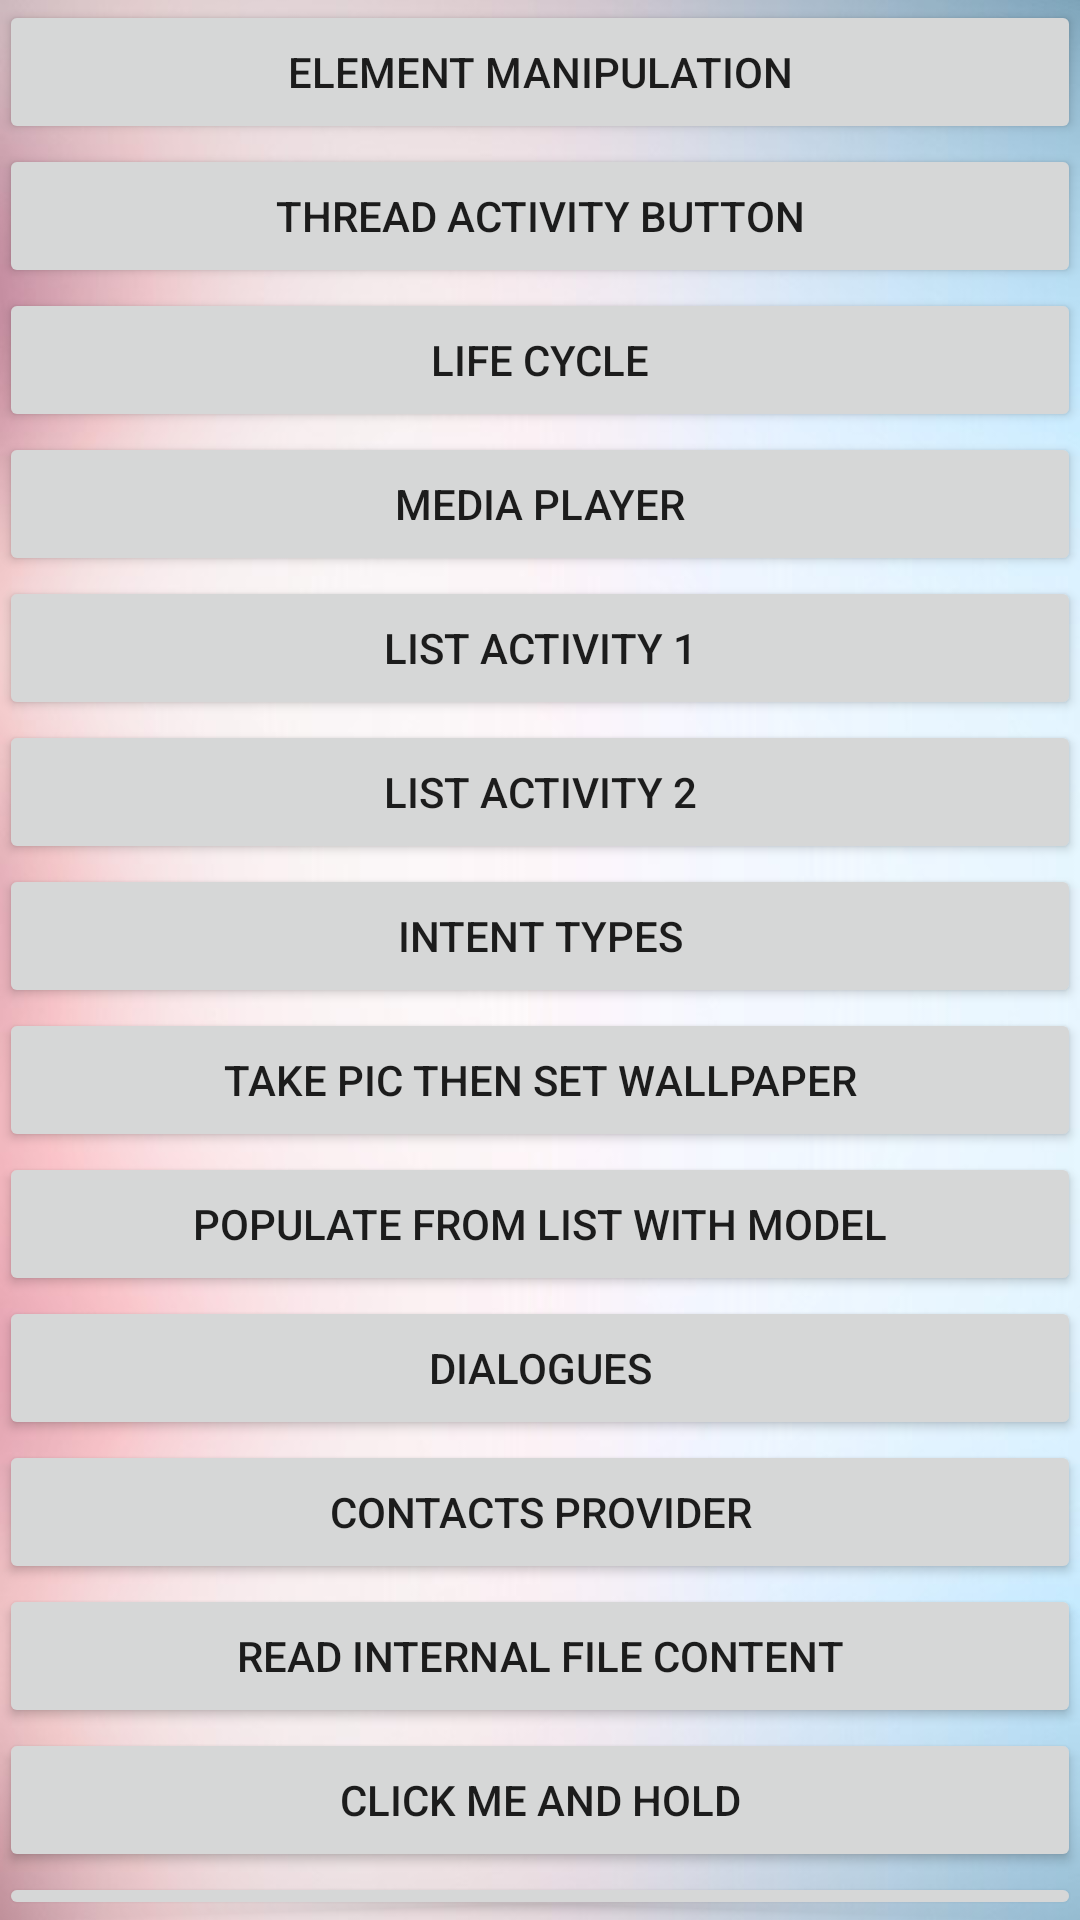

Produce the Android XML layout that renders to this screen, including the resource entries it uses.
<!-- AndroidManifest.xml: application theme AppTheme -->
<!-- res/layout/activity_main.xml -->
<LinearLayout xmlns:android="http://schemas.android.com/apk/res/android"
    xmlns:tools="http://schemas.android.com/tools" android:layout_width="match_parent"
    android:layout_height="match_parent" android:paddingLeft="@dimen/activity_horizontal_margin"
    android:paddingRight="@dimen/activity_horizontal_margin"
    android:paddingTop="@dimen/activity_vertical_margin"
    android:paddingBottom="@dimen/activity_vertical_margin" tools:context=".MainActivity"
    android:background="@drawable/background_cover2"
    android:orientation="vertical">

    <Button
        style="?android:attr/buttonStyleSmall"
        android:layout_width="match_parent"
        android:layout_height="wrap_content"
        android:text="Element manipulation"
        android:id="@+id/button1"
        android:layout_gravity="center_horizontal"
        android:onClick="goto_elm"
        />

    <Button
        style="?android:attr/buttonStyleSmall"
        android:layout_width="match_parent"
        android:layout_height="wrap_content"
        android:text="Thread Activity button"
        android:id="@+id/button2"
        android:layout_gravity="center_horizontal"
        android:onClick="goto_thread"
        />

    <Button
        style="?android:attr/buttonStyleSmall"
        android:layout_width="match_parent"
        android:layout_height="wrap_content"
        android:text="Life Cycle"
        android:id="@+id/button3"
        android:layout_gravity="center_horizontal"
        android:onClick="goto_lifecycle"
        />

    <Button
        style="?android:attr/buttonStyleSmall"
        android:layout_width="match_parent"
        android:layout_height="wrap_content"
        android:text="Media Player"
        android:id="@+id/button4"
        android:layout_gravity="center_horizontal"
        android:onClick="goto_mediaPlayer"
        />



    <Button
        style="?android:attr/buttonStyleSmall"
        android:layout_width="match_parent"
        android:layout_height="wrap_content"
        android:text="List Activity 1"
        android:id="@+id/button5"
        android:layout_gravity="center_horizontal"
        android:onClick="goto_list1"
        />
    <Button
        style="?android:attr/buttonStyleSmall"
        android:layout_width="match_parent"
        android:layout_height="wrap_content"
        android:text="List Activity 2"
        android:id="@+id/button10"
        android:layout_gravity="center_horizontal"
        android:onClick="goto_list2"
        />




    <Button
        style="?android:attr/buttonStyleSmall"
        android:layout_width="match_parent"
        android:layout_height="wrap_content"
        android:text="Intent Types"
        android:id="@+id/button6"
        android:layout_gravity="center_horizontal"
        android:onClick="goto_intent_types"
        />

    <Button
        style="?android:attr/buttonStyleSmall"
        android:layout_width="match_parent"
        android:layout_height="wrap_content"
        android:text="Take pic then set wallpaper"
        android:id="@+id/button7"
        android:layout_gravity="center_horizontal"
        android:onClick="goto_setWallpaper_app"
        />



    <Button
        style="?android:attr/buttonStyleSmall"
        android:layout_width="match_parent"
        android:layout_height="wrap_content"
        android:text="Populate From list with model"
        android:id="@+id/button8"
        android:layout_gravity="center_horizontal"
        android:onClick="goto_auto_btns"
        />

    <Button
        style="?android:attr/buttonStyleSmall"
        android:layout_width="match_parent"
        android:layout_height="wrap_content"
        android:text="Dialogues"
        android:id="@+id/button9"
        android:layout_gravity="center_horizontal"
        android:onClick="goto_dialogues"
        />

    <Button
        style="?android:attr/buttonStyleSmall"
        android:layout_width="match_parent"
        android:layout_height="wrap_content"
        android:text="Contacts Provider"
        android:layout_gravity="center_horizontal"
        android:onClick="goto_contacts_provider"
        />


    <Button
        style="?android:attr/buttonStyleSmall"
        android:layout_width="match_parent"
        android:layout_height="wrap_content"
        android:text="Read Internal File Content"
        android:id="@+id/button11"
        android:layout_gravity="center_horizontal"
        android:onClick="get_resource"
        />

    <Button
        style="?android:attr/buttonStyleSmall"
        android:layout_width="match_parent"
        android:layout_height="wrap_content"
        android:text="Click Me and Hold"
        android:id="@+id/click_hold"
        android:layout_gravity="center_horizontal"
        android:onClick="get_resource"
        />


    <Button
        style="?android:attr/buttonStyleSmall"
        android:layout_width="match_parent"
        android:layout_height="wrap_content"
        android:text="Notify Me"
        android:layout_gravity="center_horizontal"
        android:onClick="notify_me"
        />

</LinearLayout>
<!-- resources referenced by this layout -->
<resources>
  <!-- drawable background_cover2: jpg bitmap (drawable, 52168 bytes) -->
  <style name="AppTheme" parent="Theme.AppCompat.Light.DarkActionBar">
          
          <item name="colorPrimary">@color/colorPrimary</item>
          <item name="colorPrimaryDark">@color/colorPrimaryDark</item>
          <item name="colorAccent">@color/colorAccent</item>
      </style>
  <color name="colorPrimary">#3F51B5</color>
  <color name="colorPrimaryDark">#303F9F</color>
  <color name="colorAccent">#FF4081</color>
</resources>
